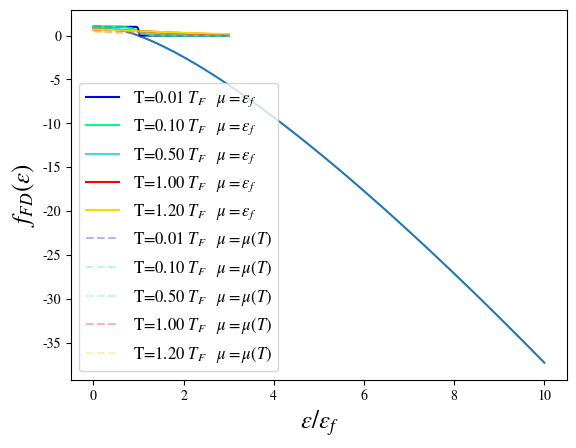

The script that saved this image:
import numpy as np 
from matplotlib import pyplot as plt
from scipy.optimize import fsolve 
import matplotlib

matplotlib.rcParams['mathtext.fontset'] = 'stix'
matplotlib.rcParams['font.family'] = 'STIXGeneral'

# Relation between n=2N and ef, setting V=1 m=1 hbar=1 ef=1
Nelect1 = 1/3/np.pi**2 * np.power(2, 3/2)

# Numerical integral (finite sum) of the average number of fermions
def Nelect2(mu, T):
    x = np.linspace(0, 1000, 10000)
    dx = x[1] - x[0]
    return sum(DOS_fFD(x, mu, T) * dx)

# Integrand function
def DOS_fFD(eps, mu, T):
    return 1/2/np.pi**2 * 2**(3/2) * np.power(eps, 1/2) * fFD(eps, mu, T)

# Fermi-Dirac distribution function with kB=1
def fFD(eps, mu, T):
    return 1/(np.exp((eps-mu)/T) + 1)

# Equation f(x) = 0 to solve numerically
def eq(mu, T):
    return Nelect2(mu, T) - Nelect1

# Solver
T_vals = np.linspace(0.01, 10, 100) # from T=0.01Tf to T=10Tf
mu_vals = []

for T in T_vals:
    mu_vals.append(fsolve(eq, x0=1, args=(T)))

# Plot of mu(T)
plt.plot(T_vals, mu_vals)
plt.xlabel('T')
plt.ylabel('$\mu(T)$')
plt.show()


''' Study of the Fermi-Dirac distribution '''
T_fFD = [0.01, 0.10, 0.50, 1.00, 1.20] # T vals for the Fermi-Dirac distribution study
#plot_colors = ['lightskyblue', 'turquoise', 'springgreen', 'red', 'blue']
plot_colors = ['blue', 'springgreen', 'turquoise', 'red', 'gold']
# Study at constant mu=mu(T=0)
#---------------------------------------------
def fFD_mu0(x, T, mu=1,):
    return 1/(np.exp((x-mu)/T) + 1)

eps_vals = np.linspace(0, 3, 10000)
for i in range(len(T_fFD)):
    FD_T = fFD_mu0(eps_vals, T_fFD[i])
    plt.plot(eps_vals, FD_T, color=plot_colors[i], label=r'T=%.2f $T_F \quad \mu=\epsilon_f$'%(T_fFD[i]))
#--------------------------------------------

# Study at varying mu=mu(T)
#-------------------------------------------
# mu vals for the Fermi-Dirac distribution study
mu_fFD = []
for T in T_fFD:
    mu_fFD.append(fsolve(eq, x0=1, args=(T)))

for i in range(len(mu_fFD)):
    plt.plot(eps_vals, fFD(eps_vals, mu_fFD[i], T_fFD[i]), '--', alpha=0.3, color=plot_colors[i], label=r'T=%.2f $T_F \quad \mu=\mu(T)$'%(T_fFD[i]))
plt.xlabel(r'$\epsilon/\epsilon_f$', fontsize=18)
plt.ylabel(r'$f_{FD}(\epsilon)$', fontsize=18)
plt.legend(fontsize=12)
plt.show()
#-----------------------------------------